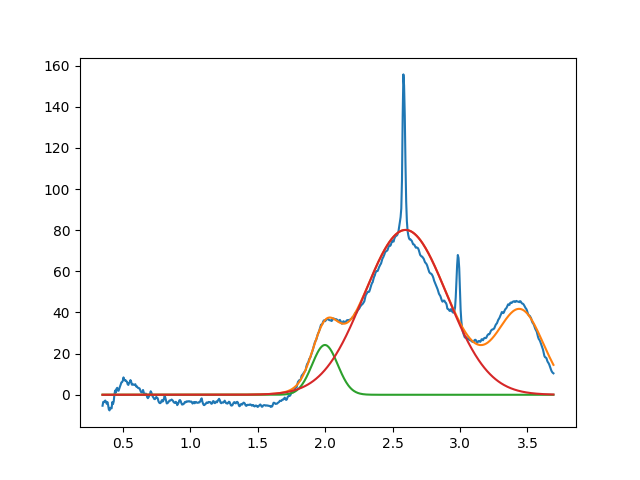

Values plotted in this chart, from the file beside it:
1.998376474703923877e+00, 2.419409345298740988e+01, 2.235800397088592295e-01, 9.999999999999998890e-01
2.596078894408303306e+00, 8.012378884016273162e+01, 7.231911202950741524e-01, 9.999999998601128981e-01
3.450000000000000622e+00, 3.999999999999999289e+01, 3.999999999999999667e-01, 9.999999999999997780e-01
